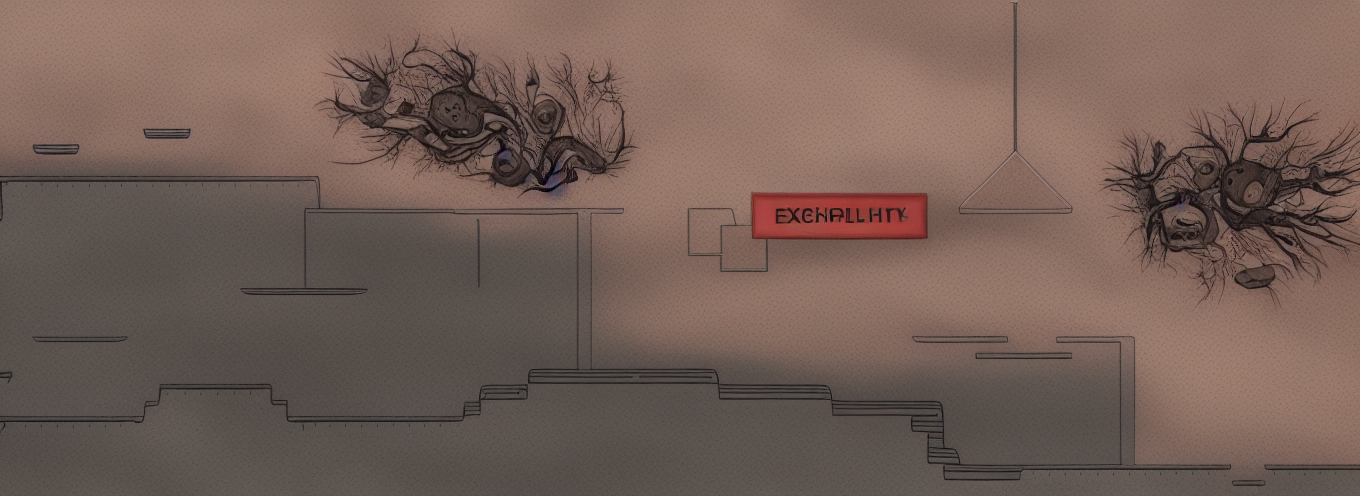
Generation parameters embedded in this image by AUTOMATIC1111 Stable Diffusion web UI or a fork of it (Forge, ...) (PNG 'parameters' text chunk):
extreme high definition close-up of  old unhealthy sick skin, with folicles, hairs, veins, tattoo's and brandings visible
Steps: 40, Sampler: Euler a, CFG scale: 7, Seed: 1408475266, Size: 896x320, Model hash: fe4efff1e1, Model: sd-v1-4, Denoising strength: 0.7, ControlNet 0: "Module: softedge_pidinet, Model: control_v11p_sd15_softedge [a8575a2a], Weight: 1, Resize Mode: Crop and Resize, Low Vram: False, Processor Res: 512, Guidance Start: 0, Guidance End: 1, Pixel Perfect: False, Control Mode: Balanced", Hires resize: 1360x496, Hires upscaler: Latent, Version: v1.5.2